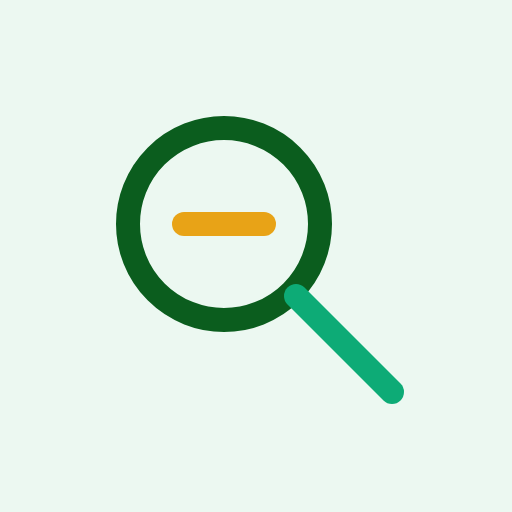
t = 0.00 s
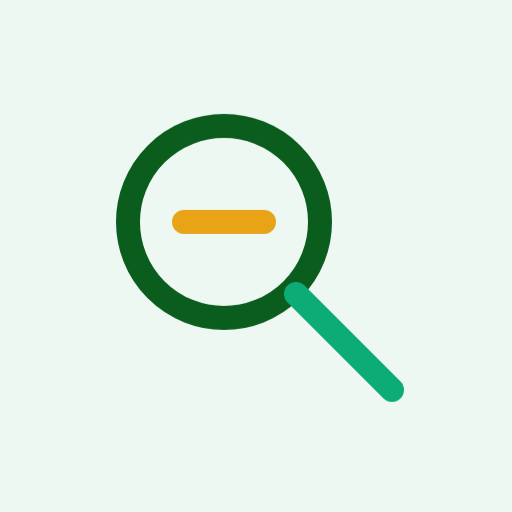
t = 0.38 s
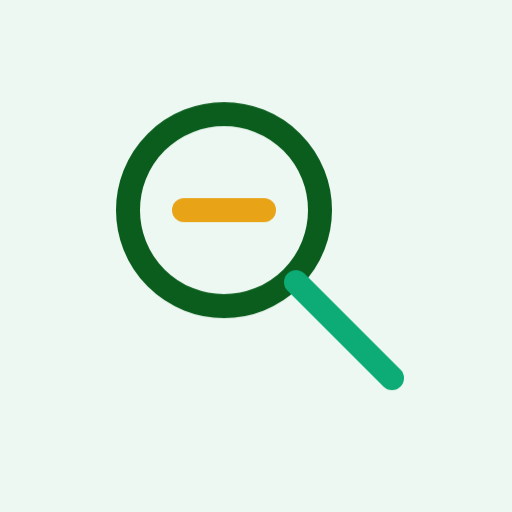
t = 1.13 s
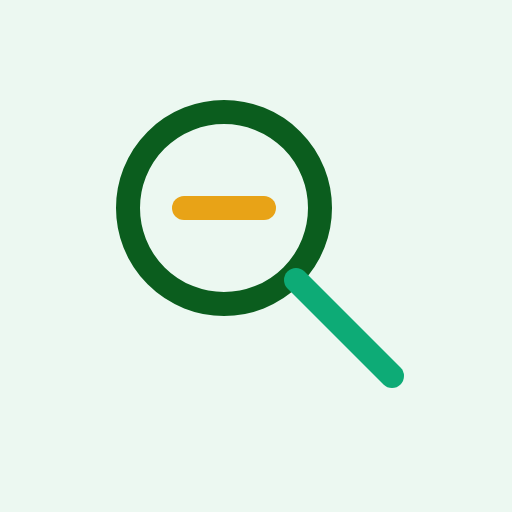
t = 1.50 s
t = 1.88 s: frame unchanged from t = 1.13 s, image omitted
t = 2.63 s: frame unchanged from t = 0.38 s, image omitted

The animated SVG that drew these frames (rendered in a browser with its animation timeline set to each time). Animation: 1 CSS @keyframes rule; one cycle of 3.00 s, repeats indefinitely.

<svg xmlns="http://www.w3.org/2000/svg" width="64" height="64" viewBox="0 0 64 64" fill="none">
  <rect width="64" height="64" fill="#ecf8f1"/>
  <g stroke="#0b5d1e" stroke-width="3" stroke-linecap="round" stroke-linejoin="round"><circle cx="28" cy="28" r="12"/><path d="M37 37l12 12" stroke="#0dab76"/><path d="M23 28h10" stroke="#e8a317"/></g>
  <style>@keyframes b{0%,100%{transform:translateY(0)}50%{transform:translateY(-2px)}}g{animation:b 3s ease-in-out infinite}</style>
</svg>
